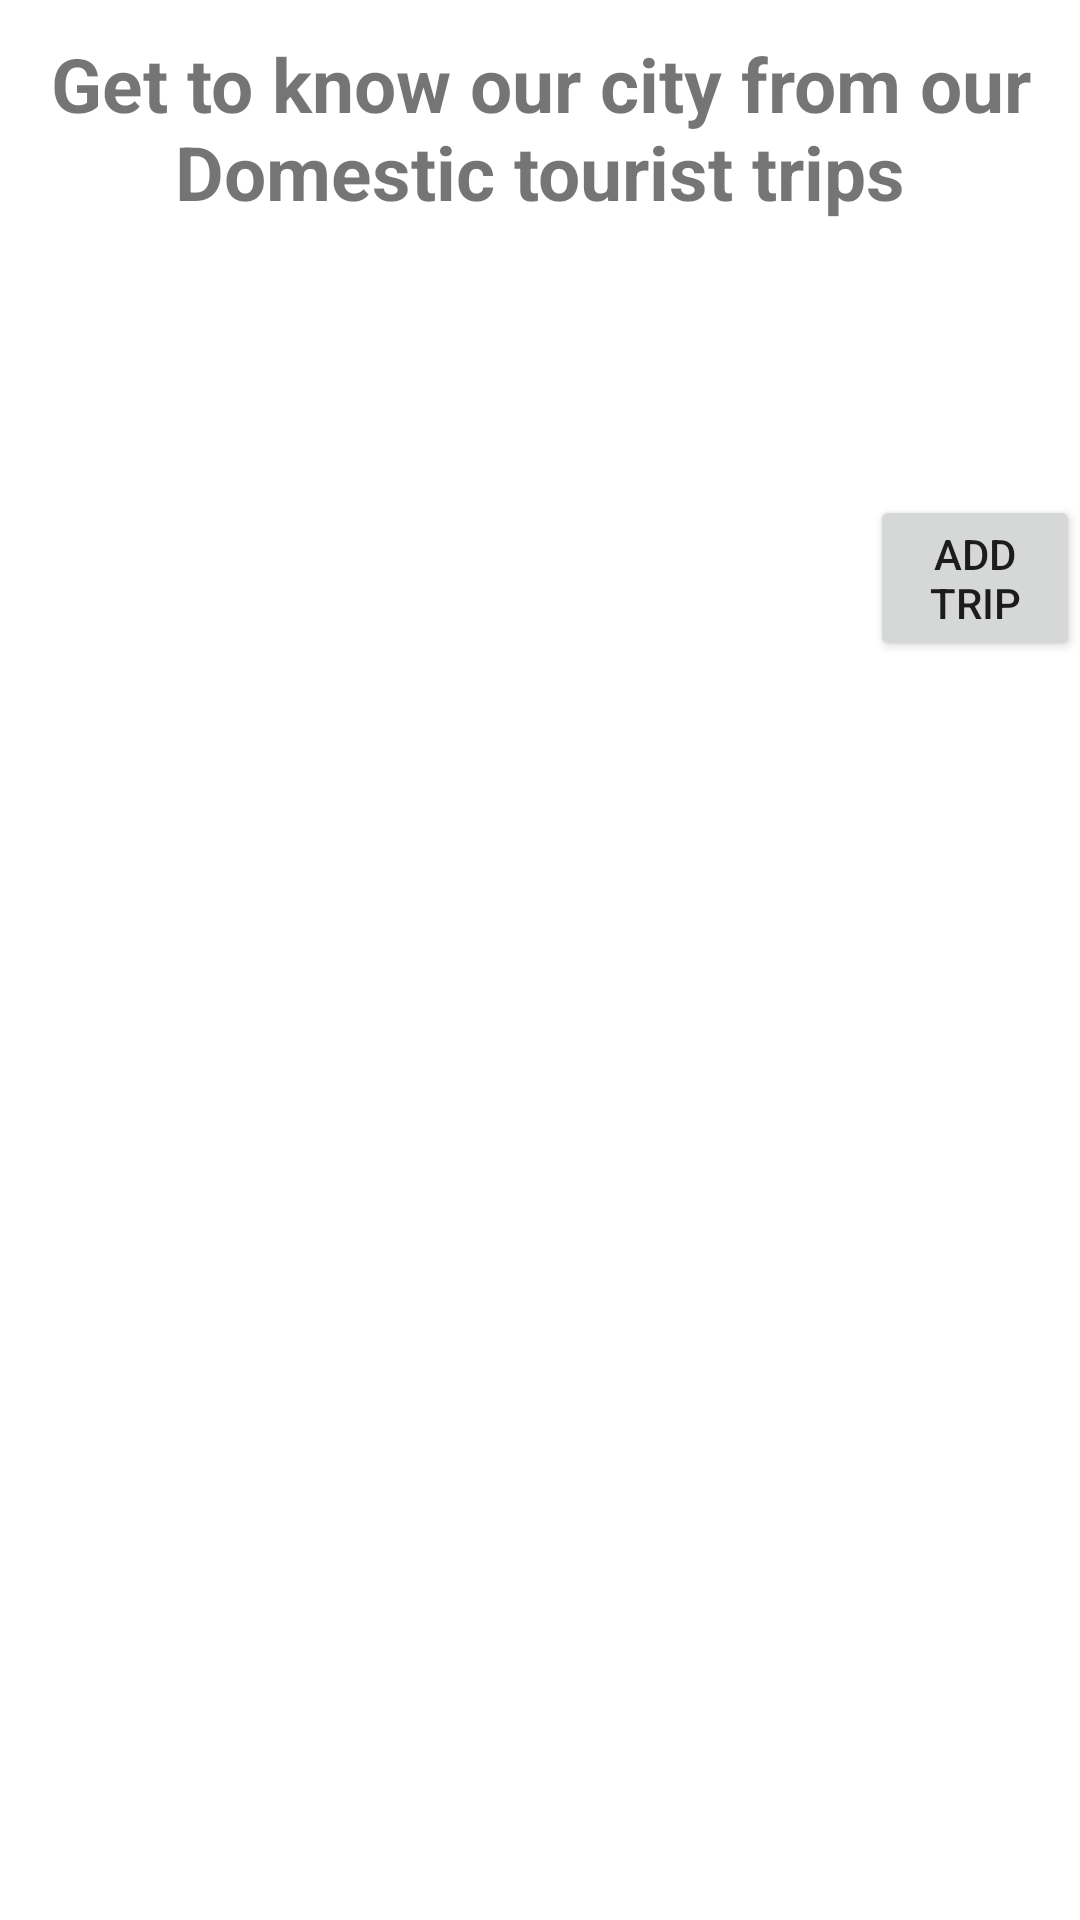

This screen was rendered from an Android layout file. Write that file and the resources it references.
<!-- AndroidManifest.xml: application theme Theme.FinalProject -->
<!-- res/layout/activity_control_trip_admin.xml -->
<?xml version="1.0" encoding="utf-8"?>
<LinearLayout xmlns:android="http://schemas.android.com/apk/res/android"
    xmlns:app="http://schemas.android.com/apk/res-auto"
    xmlns:tools="http://schemas.android.com/tools"
    android:layout_width="match_parent"
    android:layout_height="match_parent"
    android:orientation="vertical"
    tools:context=".ControlTripAdmin"
    android:background="@drawable/trip"
    >

    <ScrollView
        android:layout_width="match_parent"
        android:layout_height="match_parent"

        >
    <LinearLayout
        android:layout_width="match_parent"
        android:layout_height="match_parent"
        android:orientation="vertical"
        >
    <TextView
        android:id="@+id/title"
        android:layout_width="match_parent"
        android:layout_height="85dp"
        android:text="Get to know our city from our Domestic tourist trips"
        android:textStyle="bold"
        android:textSize="25dp"
        android:gravity="center"
        />


    <Button
        android:id="@+id/button"
        android:layout_width="wrap_content"
        android:layout_height="wrap_content"
        android:layout_marginTop="80dp"
        android:layout_marginLeft="290dp"
        android:text="Add Trip"
        android:onClick="btnClkAddTrip"/>

    <ListView
        android:id="@+id/ListTrip"
        android:layout_width="match_parent"
        android:layout_height="wrap_content"
        android:layout_marginTop="40dp"
        android:layout_marginBottom="175dp"
        android:background="@color/zumthor"
        android:dividerHeight="10.0sp"></ListView>
    </LinearLayout>
    </ScrollView>

</LinearLayout>
<!-- resources referenced by this layout -->
<resources>
  <color name="zumthor">#FFE8EEFF</color>
  <style name="Theme.FinalProject" parent="Theme.MaterialComponents.DayNight.DarkActionBar">
          
          <item name="colorPrimary">@color/blue</item>
          <item name="colorPrimaryVariant">@color/purple_700</item>
          <item name="colorOnPrimary">@color/white</item>
          
          <item name="colorSecondary">@color/blue</item>
          <item name="colorSecondaryVariant">@color/teal_700</item>
          <item name="colorOnSecondary">@color/black</item>
          
          <item name="android:statusBarColor" tools:targetApi="l">?attr/colorPrimaryVariant</item>
          
      </style>
  <color name="blue">#FF10b5e3</color>
  <color name="purple_700">#FF3700B3</color>
  <color name="white">#FFFFFFFF</color>
  <color name="teal_700">#FF018786</color>
  <color name="black">#FF000000</color>
</resources>
